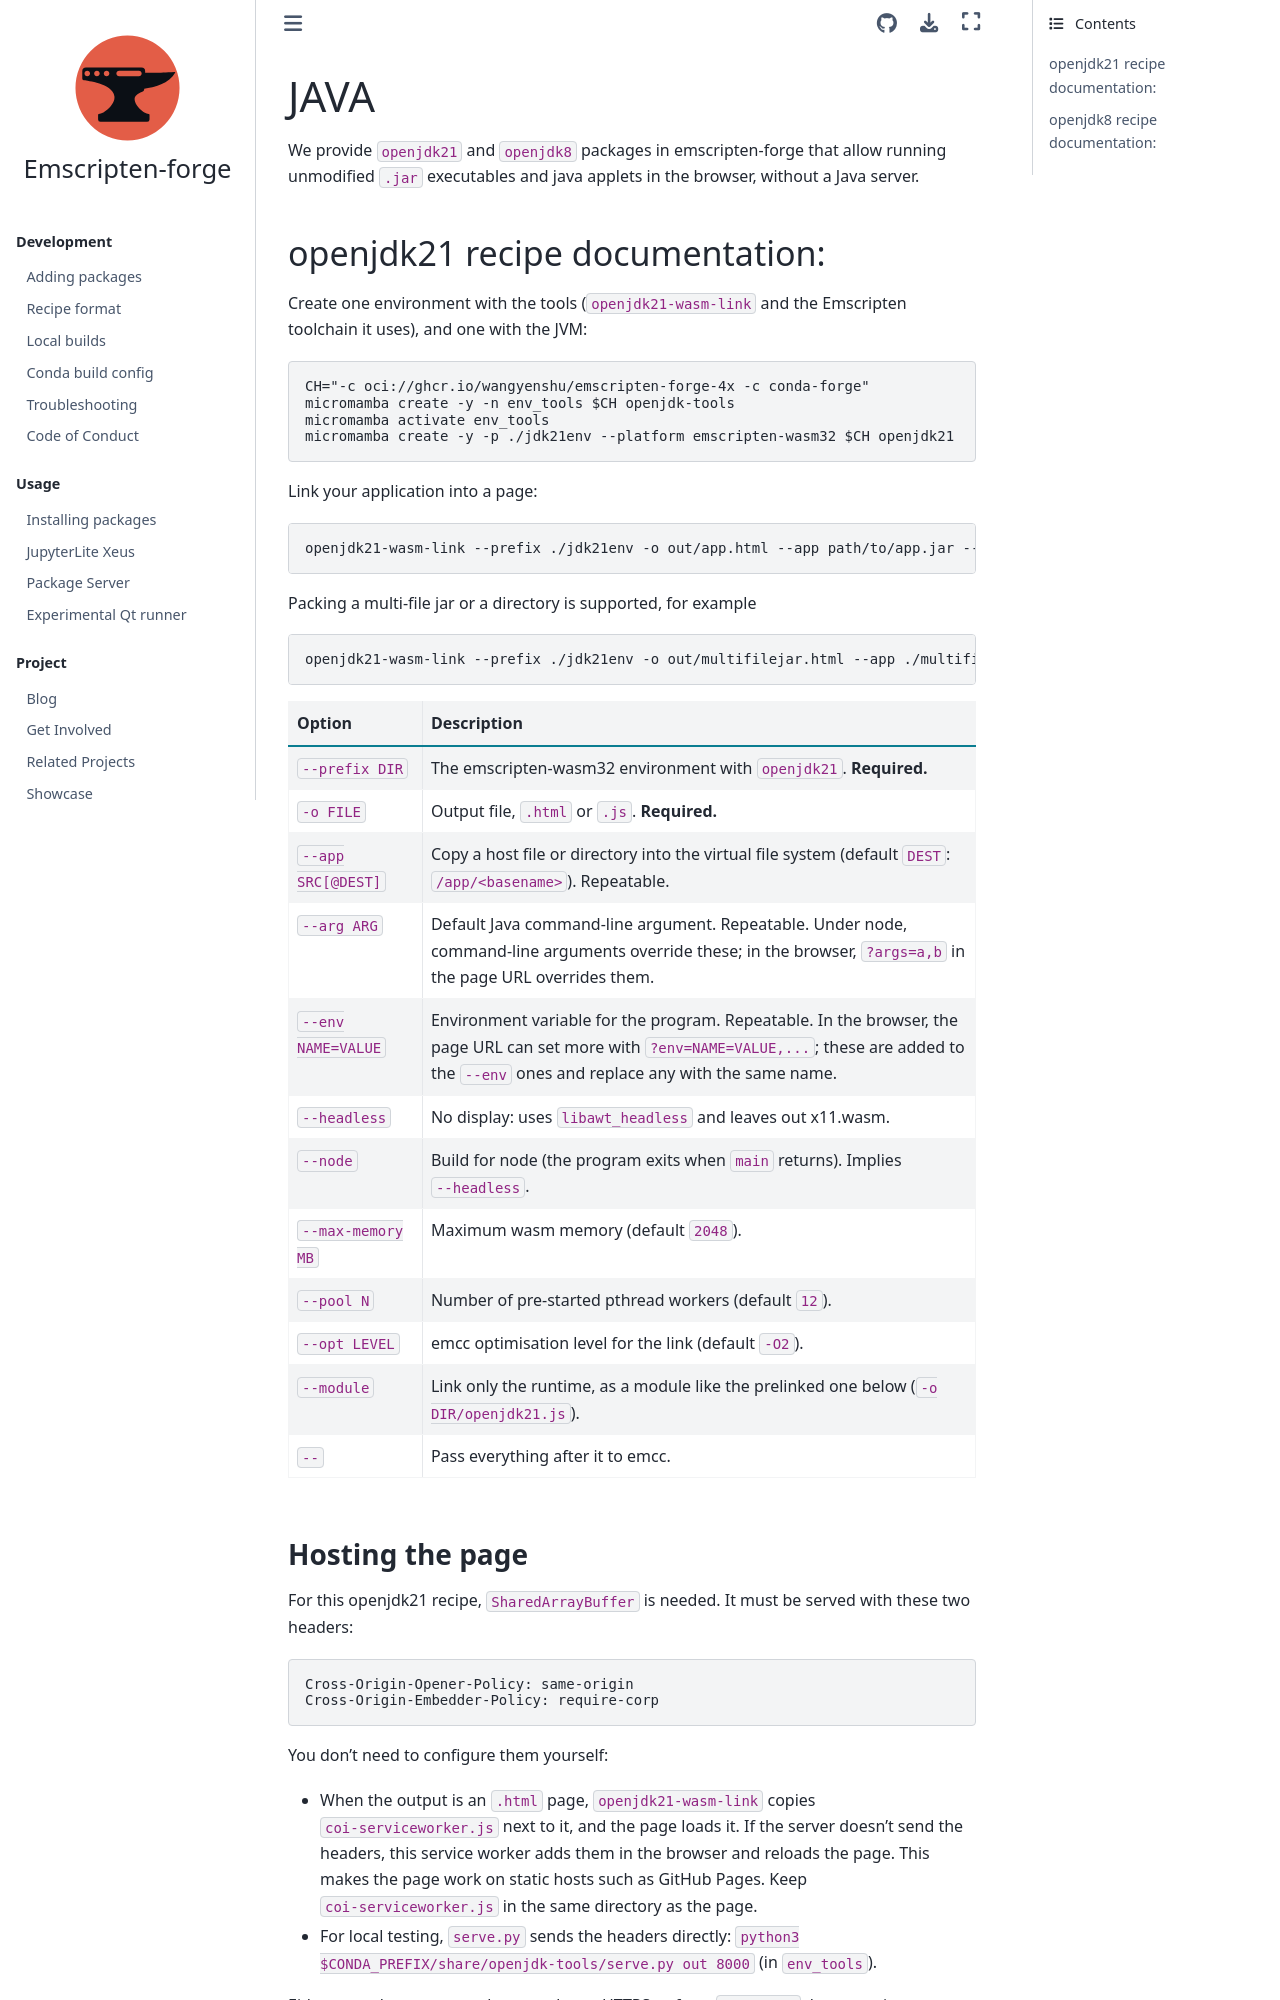

repository: wangyenshu/recipes-ghcr · page: usage/java.html · generator: sphinx

# JAVA 

We provide `openjdk21` and `openjdk8` packages in emscripten-forge that allow running unmodified `.jar` executables and java applets in the browser, without a Java server.

## openjdk21 recipe documentation:

Create one environment with the tools (`openjdk21-wasm-link` and the Emscripten
toolchain it uses), and one with the JVM:

```bash
CH="-c oci://ghcr.io/wangyenshu/emscripten-forge-4x -c conda-forge"
micromamba create -y -n env_tools $CH openjdk-tools
micromamba activate env_tools
micromamba create -y -p ./jdk21env --platform emscripten-wasm32 $CH openjdk21
```

Link your application into a page:

```bash
openjdk21-wasm-link --prefix ./jdk21env -o out/app.html --app path/to/app.jar --arg -jar --arg /app/app.jar
```

Packing a multi-file jar or a directory is supported, for example
```bash
openjdk21-wasm-link --prefix ./jdk21env -o out/multifilejar.html --app ./multifilejardir --arg -jar --arg /app/multifilejardir/jarsdir/jarexecutable.jar
```

| Option | Description |
|---|---|
| `--prefix DIR` | The emscripten-wasm32 environment with `openjdk21`. **Required.** |
| `-o FILE` | Output file, `.html` or `.js`. **Required.** |
| `--app SRC[@DEST]` | Copy a host file or directory into the virtual file system (default `DEST`: `/app/<basename>`). Repeatable. |
| `--arg ARG` | Default Java command-line argument. Repeatable. Under node, command-line arguments override these; in the browser, `?args=a,b` in the page URL overrides them. |
| `--env NAME=VALUE` | Environment variable for the program. Repeatable. In the browser, the page URL can set more with `?env=NAME=VALUE,...`; these are added to the `--env` ones and replace any with the same name. |
| `--headless` | No display: uses `libawt_headless` and leaves out x11.wasm. |
| `--node` | Build for node (the program exits when `main` returns). Implies `--headless`. |
| `--max-memory MB` | Maximum wasm memory (default `2048`). |
| `--pool N` | Number of pre-started pthread workers (default `12`). |
| `--opt LEVEL` | emcc optimisation level for the link (default `-O2`). |
| `--module` | Link only the runtime, as a module like the prelinked one below (`-o DIR/openjdk21.js`). |
| `--` | Pass everything after it to emcc. |

#### Hosting the page

For this openjdk21 recipe, `SharedArrayBuffer` is needed. It must be served with these two headers:

    Cross-Origin-Opener-Policy: same-origin
    Cross-Origin-Embedder-Policy: require-corp

You don't need to configure them yourself:

- When the output is an `.html` page, `openjdk21-wasm-link` copies
  `coi-serviceworker.js` next to it, and the page loads it. If the server
  doesn't send the headers, this service worker adds them in the browser and
  reloads the page. This makes the page work on static hosts such as GitHub
  Pages. Keep `coi-serviceworker.js` in the same directory as the page.
- For local testing, `serve.py` sends the headers directly:
  `python3 $CONDA_PREFIX/share/openjdk-tools/serve.py out 8000` (in `env_tools`).

Either way, the page must be served over HTTPS or from `localhost`; browsers
ignore these headers on other plain-http addresses. Opening the file directly
(`file://`) does not work either: service workers only run on http(s) pages,
and the browser won't load the `.wasm` and `.data` files from `file://`.

If you link to `.js` instead of `.html`, no service worker is added. Your page
must then send the headers itself. None of this applies to
programs linked with `--node`.
